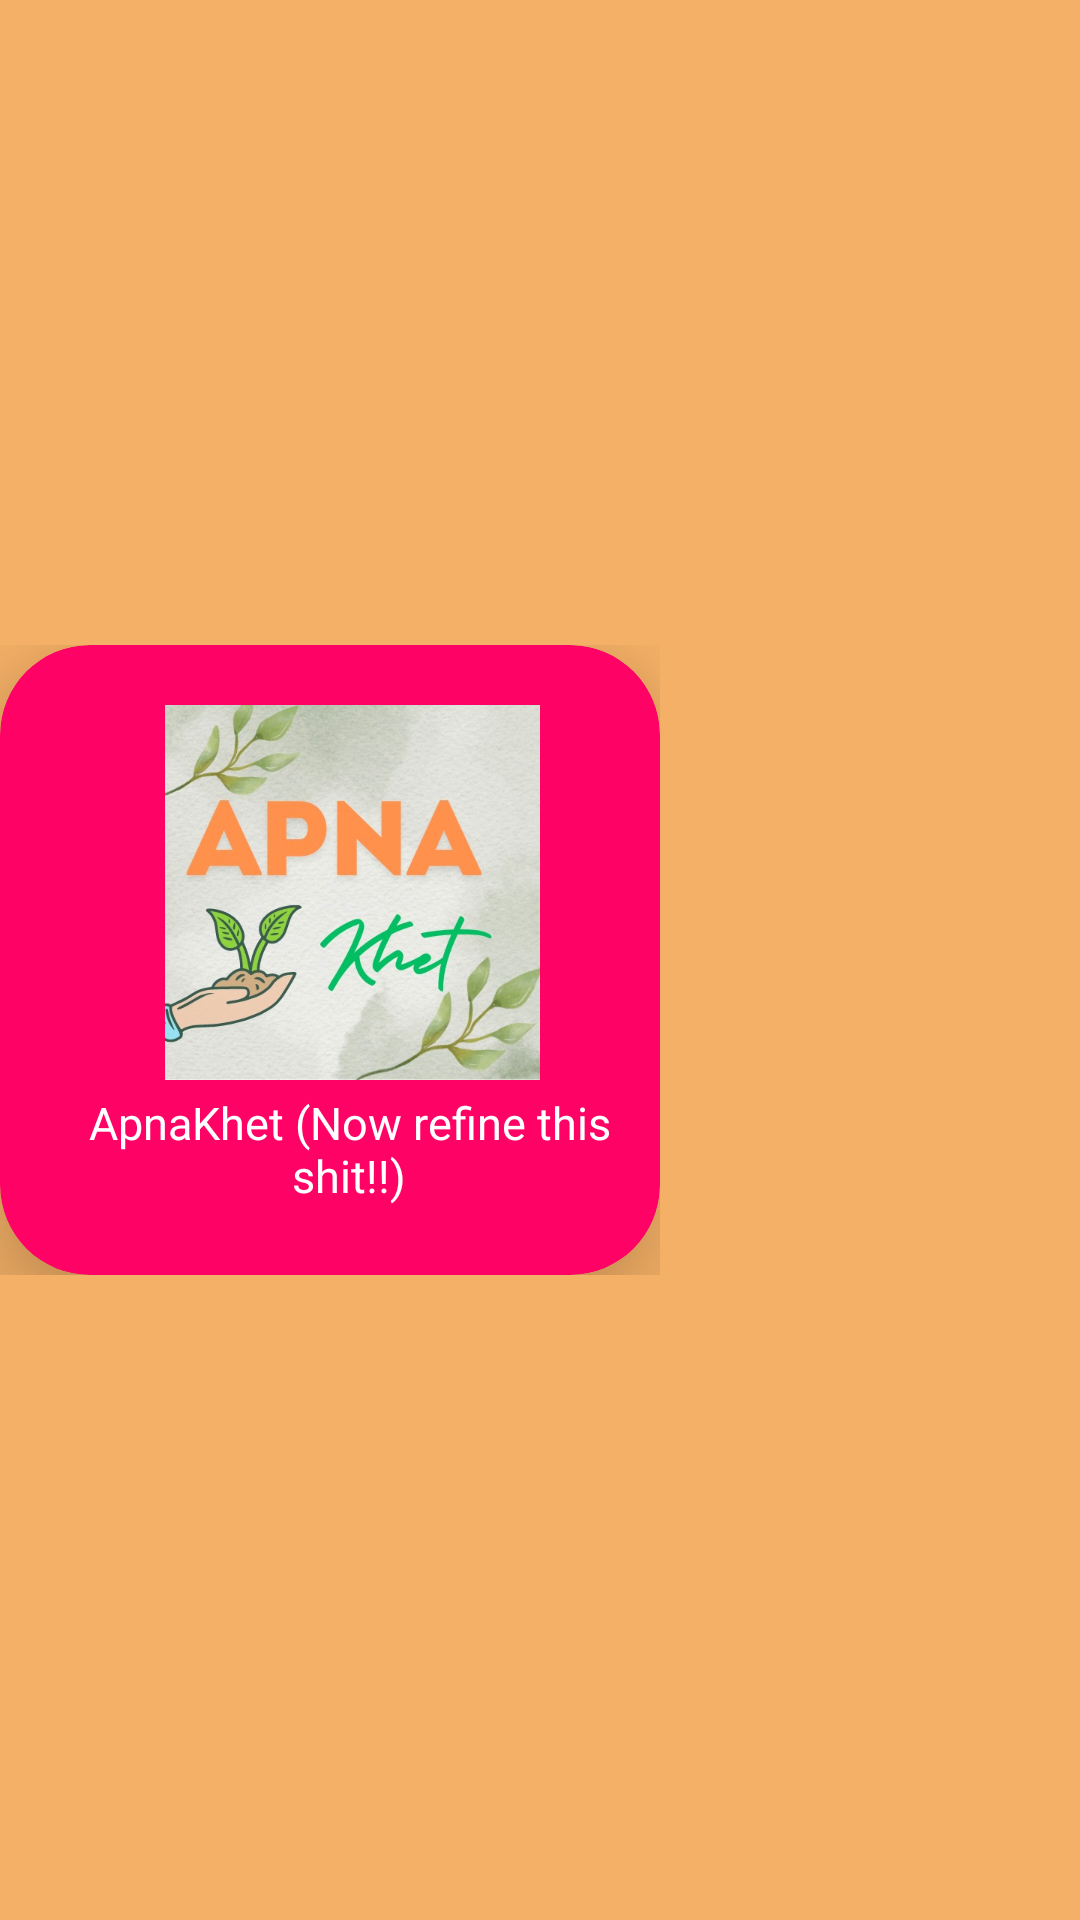

Android layout source for this screen:
<!-- AndroidManifest.xml: application theme Theme.ApnaKhet -->
<!-- res/layout/activity_about_us.xml -->
<?xml version="1.0" encoding="utf-8"?>
<androidx.coordinatorlayout.widget.CoordinatorLayout
    xmlns:android="http://schemas.android.com/apk/res/android"
    xmlns:app="http://schemas.android.com/apk/res-auto"
    xmlns:tools="http://schemas.android.com/tools"
    android:layout_width="match_parent"
    android:layout_height="match_parent"
    android:background="#F4B066"
    tools:context=".pages.AboutUs">

    <LinearLayout
        android:layout_width="match_parent"
        android:layout_height="match_parent">

        <androidx.constraintlayout.widget.ConstraintLayout
            android:layout_width="220dp"
            android:layout_height="210dp"
            android:layout_gravity="center">

            <androidx.cardview.widget.CardView
                android:layout_width="220dp"
                android:layout_height="210dp"
                app:cardBackgroundColor="#FF0266"
                app:cardCornerRadius="30dp"
                app:cardElevation="20dp"
                app:layout_constraintBottom_toBottomOf="parent"
                app:layout_constraintEnd_toEndOf="parent"
                app:layout_constraintStart_toStartOf="parent"
                app:layout_constraintTop_toTopOf="parent">

                <ImageView
                    android:layout_width="195dp"
                    android:layout_height="125dp"
                    android:src="@drawable/apnakhet_logo"
                    android:layout_margin="20dp"/>

                <TextView
                    android:layout_width="193dp"
                    android:layout_height="96dp"
                    android:layout_marginStart="20dp"
                    android:layout_marginTop="120dp"
                    android:gravity="center"
                    android:text="ApnaKhet (Now refine this shit!!)"
                    android:textColor="#FFFFFF"
                    android:textSize="15sp" />

            </androidx.cardview.widget.CardView>
        </androidx.constraintlayout.widget.ConstraintLayout>
    </LinearLayout>
</androidx.coordinatorlayout.widget.CoordinatorLayout>
<!-- resources referenced by this layout -->
<resources>
  <!-- drawable apnakhet_logo: jpg bitmap (drawable, 66388 bytes) -->
  <style name="Theme.ApnaKhet" parent="android:Theme.Material.Light.NoActionBar" />
</resources>
